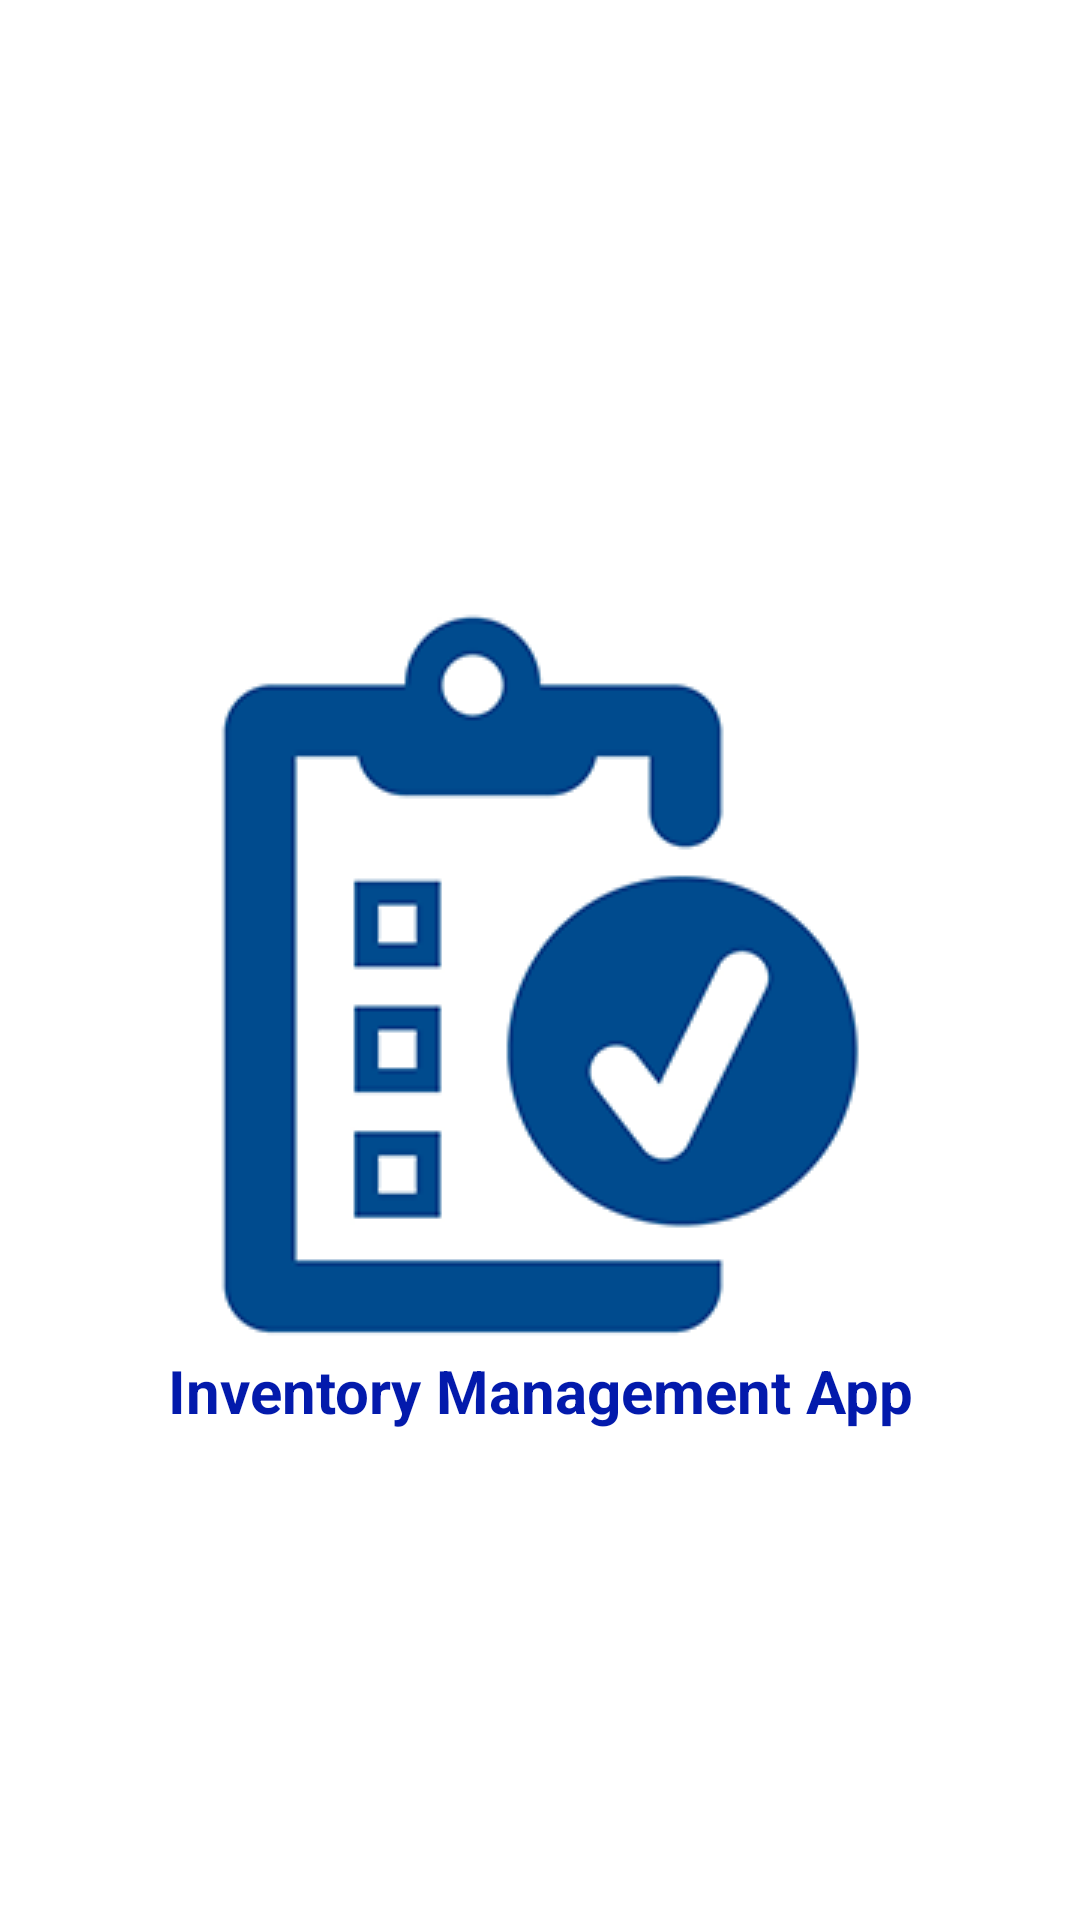

Here is an Android app screen rendered from its layout file. Give the layout XML and the strings, colors and styles it references.
<!-- AndroidManifest.xml: activity theme SplashScreenTheme -->
<!-- res/layout/activity_splash_screen.xml -->
<?xml version="1.0" encoding="utf-8"?>
<RelativeLayout xmlns:android="http://schemas.android.com/apk/res/android"
    xmlns:app="http://schemas.android.com/apk/res-auto"
    xmlns:tools="http://schemas.android.com/tools"
    android:layout_width="match_parent"
    android:layout_height="match_parent"
    tools:context=".SplashScreenActivity"
    android:background="@drawable/splash_screen_background"
    >

    <TextView
        android:layout_width="match_parent"
        android:layout_height="wrap_content"
        android:layout_marginTop="450dp"
        android:text="Inventory Management App"
        android:gravity="center"
        android:textStyle="bold"
        android:textSize="20dp"
        android:textColor="@color/colorPrimaryDark"
        android:id="@+id/spashtext"/>

</RelativeLayout>
<!-- resources referenced by this layout -->
<resources>
  <color name="colorPrimaryDark">#031aac</color>
  <!-- drawable splash_screen_background (drawable) -->
  <?xml version="1.0" encoding="utf-8"?>
  <layer-list xmlns:android="http://schemas.android.com/apk/res/android">
  
      <item
          android:drawable="@color/colorWhite"/>
  
      <item>
          <bitmap
              android:gravity="center"
              android:src="@drawable/logo"
              />
  
      </item>
      
  
  </layer-list>
  <style name="SplashScreenTheme" parent="Theme.AppCompat.Light.DarkActionBar">
          <item name="android:windowBackground"> @drawable/splash_screen_background</item>
      </style>
  <color name="colorWhite">#ffffff</color>
  <!-- drawable logo: png bitmap (drawable, 11797 bytes) -->
</resources>
